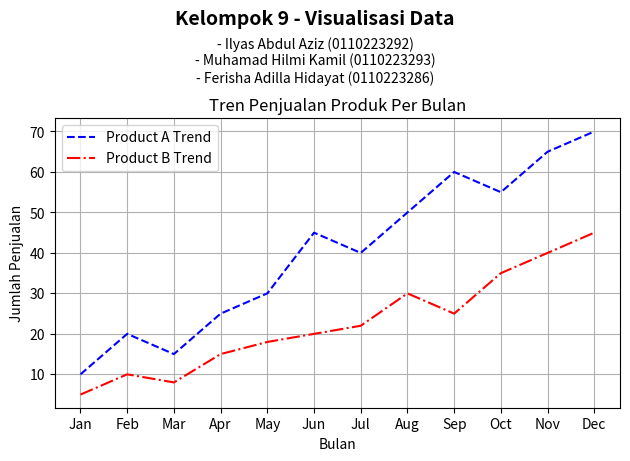

The matplotlib source for this figure:
import matplotlib.pyplot as plt

# Membuat List Nama
plt.figtext(0.5, 0.92, "Kelompok 9 - Visualisasi Data", ha='center', fontsize=14, fontweight='bold')
plt.figtext(0.5, 0.80, "- Ilyas Abdul Aziz (0110223292)\n- Muhamad Hilmi Kamil (0110223293)\n- Ferisha Adilla Hidayat (0110223286)",
            ha='center', fontsize=10)

# Data sample
months = ['Jan', 'Feb', 'Mar', 'Apr', 'May', 'Jun', 'Jul', 'Aug', 'Sep', 'Oct', 'Nov', 'Dec']
product_A_sales = [10, 20, 15, 25, 30, 45, 40, 50, 60, 55, 65, 70]
product_B_sales = [5, 10, 8, 15, 18, 20, 22, 30, 25, 35, 40, 45]

# Line Plot
plt.plot(months, product_A_sales, label='Product A Trend', linestyle='--', color='blue')
plt.plot(months, product_B_sales, label='Product B Trend', linestyle='-.', color='red')
plt.title('Tren Penjualan Produk Per Bulan')
plt.xlabel('Bulan')
plt.ylabel('Jumlah Penjualan')
plt.legend()

plt.tight_layout(rect=[0, 0, 1, 0.80])

plt.grid(True)
plt.show()
